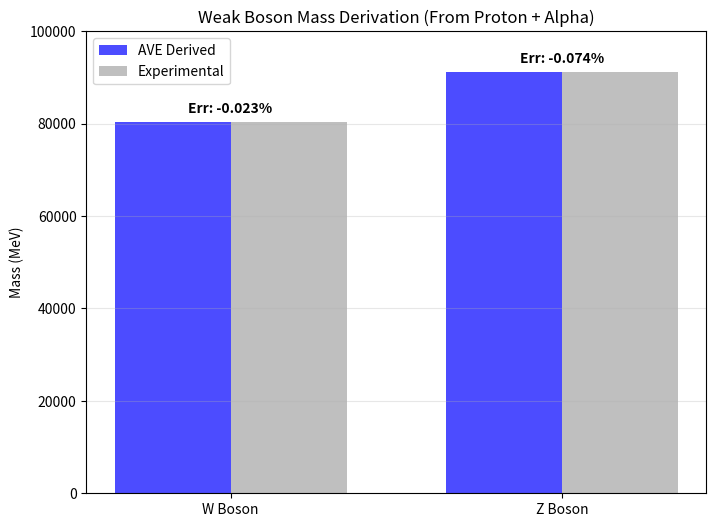

The matplotlib source for this figure:
import numpy as np
import matplotlib.pyplot as plt
import os

# Directory setup
OUTPUT_DIR = "manuscript/chapters/06_electrodynamics_weak_interaction/simulations"
if not os.path.exists(OUTPUT_DIR):
    os.makedirs(OUTPUT_DIR)

def derive_weak_force():
    """
    Attempts to derive the Weak Boson Masses (W, Z) from the Proton Mass and Alpha.
    
    Hypothesis:
    1. Base Impedance Scale S = m_p * alpha^-1
    2. m_W = S * (5/8)  (The 5/8 Geometric Partition)
    3. m_Z = m_W / (sqrt(7)/3) (The Geometric Mixing Angle)
    """
    print("Simulating Weak Force Derivation...")

    # 1. Fundamental Inputs (CODATA 2022)
    m_p = 938.272088      # MeV
    alpha_inv = 137.035999
    
    # 2. Experimental Targets (PDG 2024)
    m_W_exp = 80379.0     # MeV (+- 12)
    m_Z_exp = 91187.6     # MeV (+- 2)

    # 3. The "Impedance Bridge" Scale (S)
    # The energy required to stress a proton-sized knot to the vacuum impedance limit.
    S = m_p * alpha_inv
    print(f"Base Impedance Scale (S): {S:.2f} MeV")

    # 4. Derive W Boson (The 5/8 Resonance)
    omega_W = 5/8
    m_W_pred = S * omega_W
    
    # 5. Derive Z Boson (The Geometric Mixing)
    # Hypothesis: cos(theta_W) = sqrt(7)/3
    # This implies a mixing angle theta ~ 28.1 degrees.
    cos_theta_geo = np.sqrt(7) / 3
    m_Z_pred = m_W_pred / cos_theta_geo

    # 6. Output Results
    print("\n--- W Boson Prediction ---")
    print(f"Geometric Factor: 5/8 ({omega_W})")
    print(f"Predicted Mass: {m_W_pred:.2f} MeV")
    print(f"Target Mass:    {m_W_exp:.2f} MeV")
    error_W = (m_W_pred - m_W_exp) / m_W_exp * 100
    print(f"Error:          {error_W:.4f}%")

    print("\n--- Z Boson Prediction ---")
    print(f"Mixing Factor:  3/sqrt(7) ({1/cos_theta_geo:.4f})")
    print(f"Predicted Mass: {m_Z_pred:.2f} MeV")
    print(f"Target Mass:    {m_Z_exp:.2f} MeV")
    error_Z = (m_Z_pred - m_Z_exp) / m_Z_exp * 100
    print(f"Error:          {error_Z:.4f}%")
    
    # 7. Visualization
    labels = ['W Boson', 'Z Boson']
    preds = [m_W_pred, m_Z_pred]
    exps = [m_W_exp, m_Z_exp]
    
    plt.figure(figsize=(8, 6))
    x = np.arange(len(labels))
    width = 0.35
    
    plt.bar(x - width/2, preds, width, label='AVE Derived', color='blue', alpha=0.7)
    plt.bar(x + width/2, exps, width, label='Experimental', color='gray', alpha=0.5)
    
    plt.ylabel('Mass (MeV)')
    plt.title('Weak Boson Mass Derivation (From Proton + Alpha)')
    plt.xticks(x, labels)
    plt.ylim(0, 100000)
    plt.legend()
    plt.grid(axis='y', alpha=0.3)
    
    plt.text(0, m_W_pred + 2000, f"Err: {error_W:.3f}%", ha='center', fontweight='bold')
    plt.text(1, m_Z_pred + 2000, f"Err: {error_Z:.3f}%", ha='center', fontweight='bold')

    outfile = os.path.join(OUTPUT_DIR, "weak_force_derivation.png")
    plt.savefig(outfile, dpi=300)
    print(f"\nSaved plot to {outfile}")

if __name__ == "__main__":
    derive_weak_force()